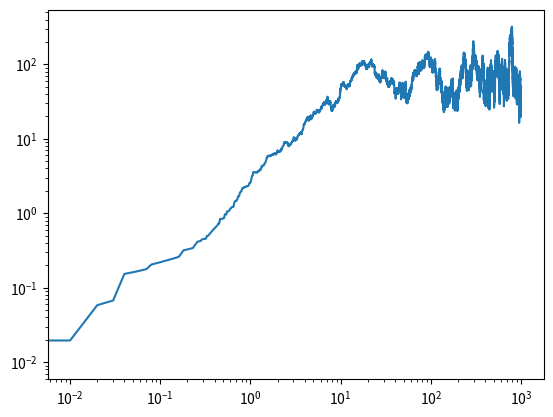

The matplotlib source for this figure:
import numpy as np
import matplotlib.pyplot as plt
from numpy import random

L = 100
particles = 100000
h = np.zeros(L)
w = np.zeros(particles)

for i in range(particles):
    number = random.randint(0,L)
    h[number] = max(h[(number-1)%L] , h[number] , h[(number+1)%L]) + 1

    w[i] = np.var(h)

t = np.linspace(0,len(w)/L , len(w))
plt.plot(t, w)
plt.xscale('log')
plt.yscale('log')
plt.show()
